Run: headless pygame with SDL's dummy video driver; simulated clock (each Clock.tick advances the game by its frame time, no real sleeping); random seed 0; keys injected as events and as key.get_pressed() state; no mouse input.
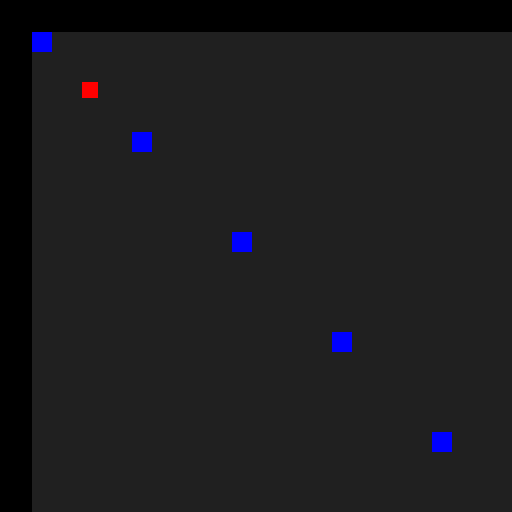
Frame 1 of 4 · flips 1–60 · no input
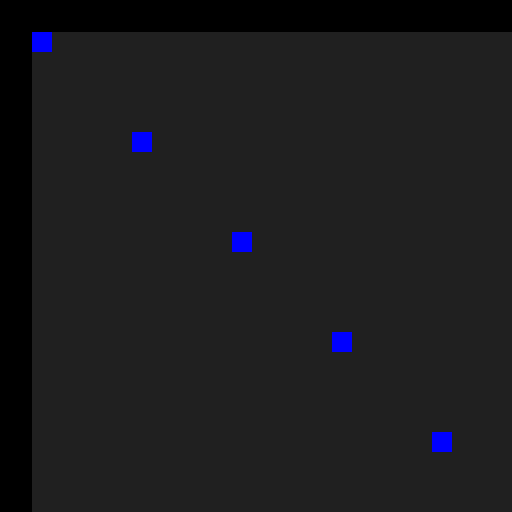
Frame 2 of 4 · flips 61–180 · tapped SPACE, RETURN · held RIGHT (→), D
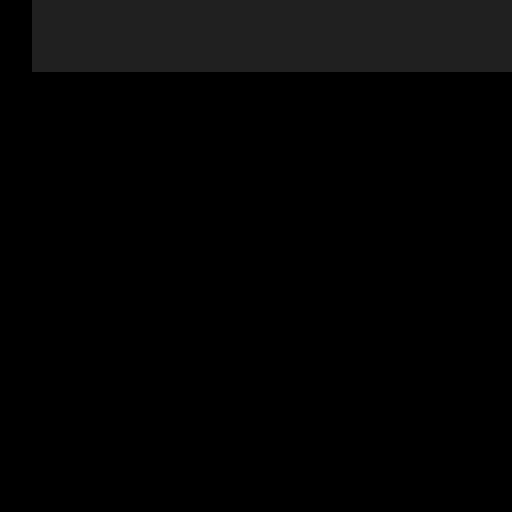
Frame 3 of 4 · flips 181–300 · held DOWN (↓), S
Frame 4 of 4 · flips 301–420 · held LEFT (←), A, UP (↑), W · screen same as frame 1, image omitted

The pygame program that drew these frames:

import pygame

pygame.init()

colors = {
    "WHITE": (255, 255, 255),
    "RED": (255, 0, 0),
    "GREEN": (0, 255, 0),
    "BLUE": (0, 0, 255),
    "BLACK": (0, 0, 0),
    "DARK": (32, 32, 32),
}


#
###
class Player:
    def __init__(self):
        self.image = pygame.Surface((16, 16))  # Create Player Image
        self.image.fill(colors["RED"])  # Fill Player Red
        self.rect = pygame.Rect((50, 50), (16, 16))  # Create Player Rect

    def move(self, camera_pos):
        pos_x, pos_y = camera_pos  # Split camera_pos
        #
        key = pygame.key.get_pressed()  # Get Keyboard Input

        dx, dy = 0, 0
        if key[pygame.K_w]:  # Check Key
            dy = -8
        if key[pygame.K_a]:
            dx = -8
        if key[pygame.K_s]:
            dy = 8
        if key[pygame.K_d]:
            dx = 8

        self.rect.move_ip(dx, dy)
        # self.rect.x += dx
        # self.rect.y += dy
        # pos_x -= dx
        pos_y -= dy

        # >>> check border
        # if self.rect.x < 0:  # Simple Sides Collision
        #     self.rect.x = 0  # Reset Player Rect Coord
        #     pos_x = camera_pos[0]  # Reset Camera Pos Coord
        # elif self.rect.x > 984:
        #     self.rect.x = 984
        #     pos_x = camera_pos[0]
        # if self.rect.y < 0:
        #     self.rect.y = 0
        #     pos_y = camera_pos[1]
        # elif self.rect.y > 984:
        #     self.rect.y = 984
        #     pos_y = camera_pos[1]
        # #

        return (pos_x, pos_y)  # Return New Camera Pos

    def render(self, display):
        display.blit(self.image, (self.rect.x, self.rect.y))


###
#
#
###
def Main(display, clock):
    # >>> init world
    world = pygame.Surface((1000, 1000))  # Create Map Surface
    # world.fill(colors["BLACK"])             # Fill Map Surface Black
    # render_blue_rectangles(world)

    # >>> init player with camera
    player = Player()  # Initialize Player Class
    camera_pos = (32, 32)  # Create Camara Starting Position

    # >>> gameloop
    while True:
        clock.tick(60)
        # >>> handle_events
        for event in pygame.event.get():
            if event.type == pygame.QUIT:
                pygame.quit()
                return
        # >>> update
        camera_pos = player.move(camera_pos)  # Run Player Move Function And Return New Camera Pos

        # >>> render
        display.fill(colors["BLACK"])  # Fill The Background White To Avoid Smearing
        world.fill(colors["DARK"])  # Refresh The World So The Player Doesn't Smear
        render_blue_rectangles(world)
        player.render(world)  # Render The Player

        display.blit(world, camera_pos)  # Render Map To The Display
        # print(camera_pos)
        pygame.display.update()


def render_blue_rectangles(world):
    for x in range(10):
        pygame.draw.rect(world, colors["BLUE"], ((x * 100, x * 100), (20, 20)))


###
#
if __name__ in "__main__":
    # display = pygame.display.set_mode((512, 512))
    display = pygame.display.set_mode((512, 512))
    pygame.display.set_caption("Scrolling Camera")
    clock = pygame.time.Clock()
    Main(display, clock)  # Run Main Loop
